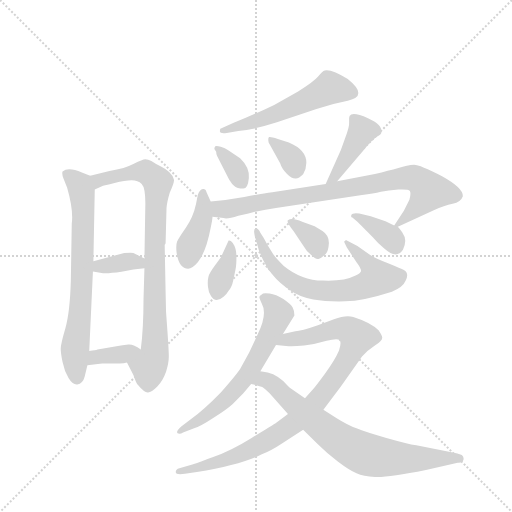
t = 0.00 s
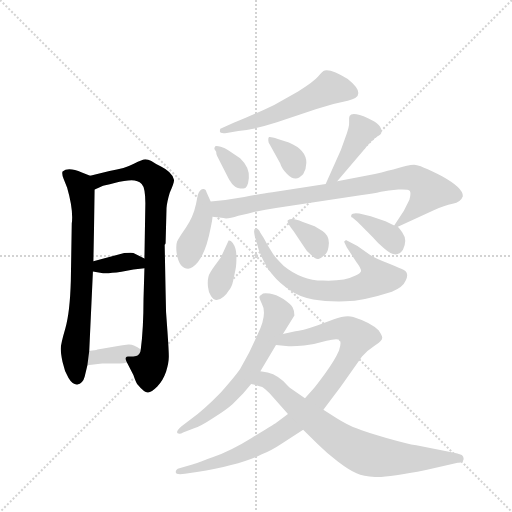
t = 2.37 s
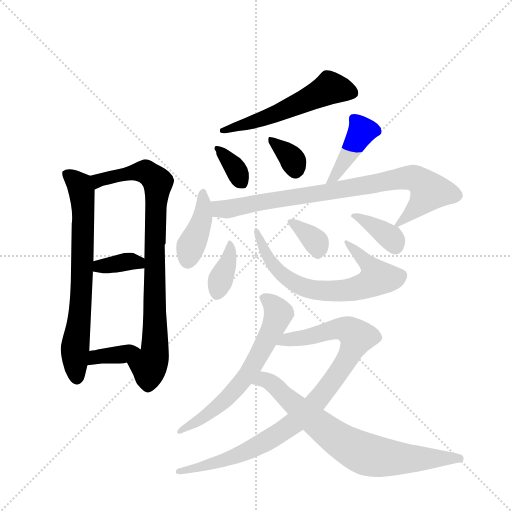
t = 4.74 s
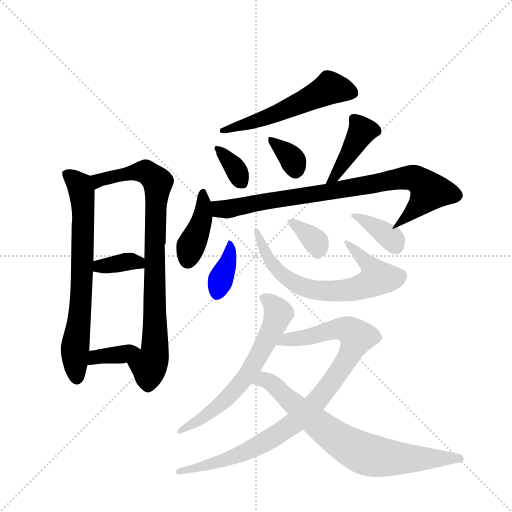
t = 7.11 s
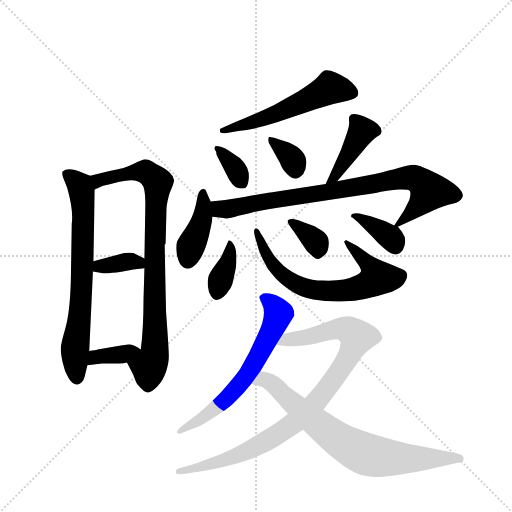
t = 9.48 s
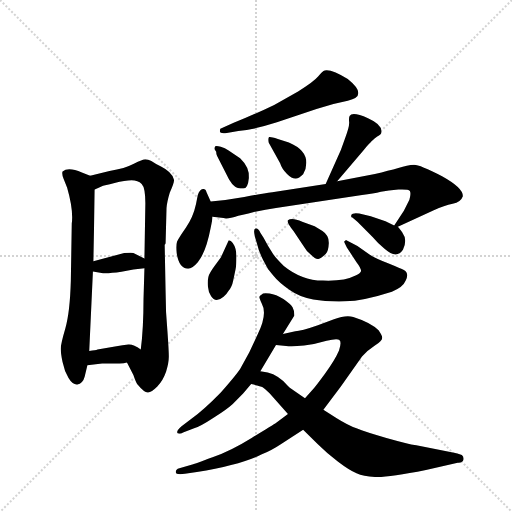
t = 11.84 s

The animated SVG that drew these frames (rendered in a browser with its animation timeline set to each time). Animation: 17 CSS @keyframes rules; one cycle of 11.84 s.

<svg version="1.1" viewBox="0 0 1024 1024" xmlns="http://www.w3.org/2000/svg">
  <g stroke="lightgray" stroke-dasharray="1,1" stroke-width="1" transform="scale(4, 4)">
    <line x1="0" y1="0" x2="256" y2="256"></line>
    <line x1="256" y1="0" x2="0" y2="256"></line>
    <line x1="128" y1="0" x2="128" y2="256"></line>
    <line x1="0" y1="128" x2="256" y2="128"></line>
  </g>
  <g transform="scale(0.92, -0.92) translate(60, -900)">
    <style type="text/css">
      
        @keyframes keyframes0 {
          from {
            stroke: blue;
            stroke-dashoffset: 714;
            stroke-width: 128;
          }
          70% {
            animation-timing-function: step-end;
            stroke: blue;
            stroke-dashoffset: 0;
            stroke-width: 128;
          }
          to {
            stroke: black;
            stroke-width: 1024;
          }
        }
        #make-me-a-hanzi-animation-0 {
          animation: keyframes0 0.8310546875s both;
          animation-delay: 0s;
          animation-timing-function: linear;
        }
      
        @keyframes keyframes1 {
          from {
            stroke: blue;
            stroke-dashoffset: 853;
            stroke-width: 128;
          }
          74% {
            animation-timing-function: step-end;
            stroke: blue;
            stroke-dashoffset: 0;
            stroke-width: 128;
          }
          to {
            stroke: black;
            stroke-width: 1024;
          }
        }
        #make-me-a-hanzi-animation-1 {
          animation: keyframes1 0.9441731770833334s both;
          animation-delay: 0.8310546875s;
          animation-timing-function: linear;
        }
      
        @keyframes keyframes2 {
          from {
            stroke: blue;
            stroke-dashoffset: 361;
            stroke-width: 128;
          }
          54% {
            animation-timing-function: step-end;
            stroke: blue;
            stroke-dashoffset: 0;
            stroke-width: 128;
          }
          to {
            stroke: black;
            stroke-width: 1024;
          }
        }
        #make-me-a-hanzi-animation-2 {
          animation: keyframes2 0.5437825520833334s both;
          animation-delay: 1.7752278645833335s;
          animation-timing-function: linear;
        }
      
        @keyframes keyframes3 {
          from {
            stroke: blue;
            stroke-dashoffset: 363;
            stroke-width: 128;
          }
          54% {
            animation-timing-function: step-end;
            stroke: blue;
            stroke-dashoffset: 0;
            stroke-width: 128;
          }
          to {
            stroke: black;
            stroke-width: 1024;
          }
        }
        #make-me-a-hanzi-animation-3 {
          animation: keyframes3 0.54541015625s both;
          animation-delay: 2.319010416666667s;
          animation-timing-function: linear;
        }
      
        @keyframes keyframes4 {
          from {
            stroke: blue;
            stroke-dashoffset: 551;
            stroke-width: 128;
          }
          64% {
            animation-timing-function: step-end;
            stroke: blue;
            stroke-dashoffset: 0;
            stroke-width: 128;
          }
          to {
            stroke: black;
            stroke-width: 1024;
          }
        }
        #make-me-a-hanzi-animation-4 {
          animation: keyframes4 0.6984049479166666s both;
          animation-delay: 2.864420572916667s;
          animation-timing-function: linear;
        }
      
        @keyframes keyframes5 {
          from {
            stroke: blue;
            stroke-dashoffset: 345;
            stroke-width: 128;
          }
          53% {
            animation-timing-function: step-end;
            stroke: blue;
            stroke-dashoffset: 0;
            stroke-width: 128;
          }
          to {
            stroke: black;
            stroke-width: 1024;
          }
        }
        #make-me-a-hanzi-animation-5 {
          animation: keyframes5 0.53076171875s both;
          animation-delay: 3.5628255208333335s;
          animation-timing-function: linear;
        }
      
        @keyframes keyframes6 {
          from {
            stroke: blue;
            stroke-dashoffset: 345;
            stroke-width: 128;
          }
          53% {
            animation-timing-function: step-end;
            stroke: blue;
            stroke-dashoffset: 0;
            stroke-width: 128;
          }
          to {
            stroke: black;
            stroke-width: 1024;
          }
        }
        #make-me-a-hanzi-animation-6 {
          animation: keyframes6 0.53076171875s both;
          animation-delay: 4.093587239583334s;
          animation-timing-function: linear;
        }
      
        @keyframes keyframes7 {
          from {
            stroke: blue;
            stroke-dashoffset: 422;
            stroke-width: 128;
          }
          58% {
            animation-timing-function: step-end;
            stroke: blue;
            stroke-dashoffset: 0;
            stroke-width: 128;
          }
          to {
            stroke: black;
            stroke-width: 1024;
          }
        }
        #make-me-a-hanzi-animation-7 {
          animation: keyframes7 0.5934244791666666s both;
          animation-delay: 4.624348958333334s;
          animation-timing-function: linear;
        }
      
        @keyframes keyframes8 {
          from {
            stroke: blue;
            stroke-dashoffset: 410;
            stroke-width: 128;
          }
          57% {
            animation-timing-function: step-end;
            stroke: blue;
            stroke-dashoffset: 0;
            stroke-width: 128;
          }
          to {
            stroke: black;
            stroke-width: 1024;
          }
        }
        #make-me-a-hanzi-animation-8 {
          animation: keyframes8 0.5836588541666666s both;
          animation-delay: 5.217773437500001s;
          animation-timing-function: linear;
        }
      
        @keyframes keyframes9 {
          from {
            stroke: blue;
            stroke-dashoffset: 846;
            stroke-width: 128;
          }
          73% {
            animation-timing-function: step-end;
            stroke: blue;
            stroke-dashoffset: 0;
            stroke-width: 128;
          }
          to {
            stroke: black;
            stroke-width: 1024;
          }
        }
        #make-me-a-hanzi-animation-9 {
          animation: keyframes9 0.9384765625s both;
          animation-delay: 5.801432291666668s;
          animation-timing-function: linear;
        }
      
        @keyframes keyframes10 {
          from {
            stroke: blue;
            stroke-dashoffset: 368;
            stroke-width: 128;
          }
          55% {
            animation-timing-function: step-end;
            stroke: blue;
            stroke-dashoffset: 0;
            stroke-width: 128;
          }
          to {
            stroke: black;
            stroke-width: 1024;
          }
        }
        #make-me-a-hanzi-animation-10 {
          animation: keyframes10 0.5494791666666666s both;
          animation-delay: 6.739908854166668s;
          animation-timing-function: linear;
        }
      
        @keyframes keyframes11 {
          from {
            stroke: blue;
            stroke-dashoffset: 686;
            stroke-width: 128;
          }
          69% {
            animation-timing-function: step-end;
            stroke: blue;
            stroke-dashoffset: 0;
            stroke-width: 128;
          }
          to {
            stroke: black;
            stroke-width: 1024;
          }
        }
        #make-me-a-hanzi-animation-11 {
          animation: keyframes11 0.8082682291666666s both;
          animation-delay: 7.289388020833335s;
          animation-timing-function: linear;
        }
      
        @keyframes keyframes12 {
          from {
            stroke: blue;
            stroke-dashoffset: 351;
            stroke-width: 128;
          }
          53% {
            animation-timing-function: step-end;
            stroke: blue;
            stroke-dashoffset: 0;
            stroke-width: 128;
          }
          to {
            stroke: black;
            stroke-width: 1024;
          }
        }
        #make-me-a-hanzi-animation-12 {
          animation: keyframes12 0.53564453125s both;
          animation-delay: 8.097656250000002s;
          animation-timing-function: linear;
        }
      
        @keyframes keyframes13 {
          from {
            stroke: blue;
            stroke-dashoffset: 371;
            stroke-width: 128;
          }
          55% {
            animation-timing-function: step-end;
            stroke: blue;
            stroke-dashoffset: 0;
            stroke-width: 128;
          }
          to {
            stroke: black;
            stroke-width: 1024;
          }
        }
        #make-me-a-hanzi-animation-13 {
          animation: keyframes13 0.5519205729166666s both;
          animation-delay: 8.633300781250002s;
          animation-timing-function: linear;
        }
      
        @keyframes keyframes14 {
          from {
            stroke: blue;
            stroke-dashoffset: 644;
            stroke-width: 128;
          }
          68% {
            animation-timing-function: step-end;
            stroke: blue;
            stroke-dashoffset: 0;
            stroke-width: 128;
          }
          to {
            stroke: black;
            stroke-width: 1024;
          }
        }
        #make-me-a-hanzi-animation-14 {
          animation: keyframes14 0.7740885416666666s both;
          animation-delay: 9.185221354166668s;
          animation-timing-function: linear;
        }
      
        @keyframes keyframes15 {
          from {
            stroke: blue;
            stroke-dashoffset: 944;
            stroke-width: 128;
          }
          75% {
            animation-timing-function: step-end;
            stroke: blue;
            stroke-dashoffset: 0;
            stroke-width: 128;
          }
          to {
            stroke: black;
            stroke-width: 1024;
          }
        }
        #make-me-a-hanzi-animation-15 {
          animation: keyframes15 1.0182291666666667s both;
          animation-delay: 9.959309895833334s;
          animation-timing-function: linear;
        }
      
        @keyframes keyframes16 {
          from {
            stroke: blue;
            stroke-dashoffset: 757;
            stroke-width: 128;
          }
          71% {
            animation-timing-function: step-end;
            stroke: blue;
            stroke-dashoffset: 0;
            stroke-width: 128;
          }
          to {
            stroke: black;
            stroke-width: 1024;
          }
        }
        #make-me-a-hanzi-animation-16 {
          animation: keyframes16 0.8660481770833334s both;
          animation-delay: 10.9775390625s;
          animation-timing-function: linear;
        }
      
    </style>
    
      <path d="M 136 518 L 118 525 Q 88 538 76 527 Q 74 523 78 512 L 86 492 Q 100 443 96 414 L 94 290 Q 92 220 82 186 Q 72 152 72 142 Q 72 132 76 113 Q 80 93 89 78 Q 98 63 108 64 Q 120 66 124 81 L 130 106 L 134 137 L 142 310 L 143 332 L 146 488 C 146 514 146 514 136 518 Z" fill="lightgray"></path>
    
      <path d="M 300 372 L 302 448 Q 303 461 309 481 Q 320 505 318 510 Q 314 526 290 538 Q 276 545 269 550 Q 262 554 256 554 Q 250 554 231 544 Q 212 534 178 528 L 136 518 C 107 511 119 476 146 488 L 164 496 Q 166 496 189 502 Q 212 508 226 508 Q 240 508 248 500 Q 256 492 256 458 L 254 338 L 254 317 L 252 250 Q 252 186 246 140 C 243 110 202 139 216 112 L 230 85 Q 236 67 240 63 Q 254 46 262 47 Q 269 47 282 60 Q 294 72 301 92 Q 307 111 307 125 Q 307 138 304 180 Q 300 221 300 266 L 298 368 Q 300 370 300 372 Z" fill="lightgray"></path>
    
      <path d="M 142 310 L 164 306 Q 176 305 204 309 L 230 314 L 254 317 C 284 321 281 325 254 338 L 230 350 Q 228 351 210 350 L 143 332 C 114 324 112 315 142 310 Z" fill="lightgray"></path>
    
      <path d="M 130 106 L 162 110 L 200 110 Q 210 110 216 112 C 245 120 267 125 246 140 Q 230 152 219 151 Q 208 150 190 147 L 152 140 Q 148 138 134 137 C 104 135 100 102 130 106 Z" fill="lightgray"></path>
    
      <path d="M 433 611 L 458 615 Q 492 618 542 634 L 628 663 Q 664 675 696 681 Q 742 691 696 728 Q 662 750 646 747 Q 641 746 632 734 Q 622 722 588 701 L 536 672 Q 486 648 448 633 L 419 620 Q 418 618 418 614 Q 419 609 433 611 Z" fill="lightgray"></path>
    
      <path d="M 406 576 L 410 570 Q 410 563 412 561 L 438 510 Q 444 500 450 495 Q 455 490 469 490 Q 479 490 481 513 Q 483 536 462 556 L 437 573 Q 429 578 420 581 Q 410 584 408 582 Q 406 580 406 576 Z" fill="lightgray"></path>
    
      <path d="M 524 590 L 549 545 Q 553 532 564 522 Q 574 512 582 512 Q 589 511 599 521 Q 606 533 606 546 Q 606 574 568 590 L 544 598 Q 528 603 525 602 Q 522 600 524 590 Z" fill="lightgray"></path>
    
      <path d="M 673 506 L 729 572 Q 750 597 760 603 Q 769 608 769 612 Q 772 629 740 643 Q 706 658 700 648 Q 698 644 699 635 Q 700 625 690 599 L 681 574 L 648 500 C 636 473 654 483 673 506 Z" fill="lightgray"></path>
    
      <path d="M 398 462 L 389 482 Q 387 490 381 489 Q 374 488 370 476 L 366 456 Q 360 428 344 405 Q 328 382 325 375 Q 322 367 324 350 Q 329 316 349 316 Q 358 316 370 330 Q 388 352 398 405 Q 402 424 402 429 L 398 462 Z" fill="lightgray"></path>
    
      <path d="M 755 522 L 673 506 L 648 500 L 532 482 Q 509 479 471 472 Q 432 465 398 462 C 368 459 372 433 402 429 L 426 426 Q 434 423 458 431 Q 466 432 492 439 Q 518 445 540 448 L 727 476 Q 752 479 768 483 Q 784 486 806 488 Q 828 489 831 485 Q 834 480 830 466 L 818 442 L 797 410 C 791 400 791 400 805 407 L 883 443 Q 906 453 924 457 Q 942 461 946 473 Q 948 491 901 517 Q 853 542 840 542 Q 826 541 806 535 Q 785 529 755 522 Z" fill="lightgray"></path>
    
      <path d="M 437 377 L 420 340 L 406 321 Q 395 306 393 298 Q 391 290 392 277 Q 393 264 399 256 Q 404 248 411 248 Q 418 248 426 255 Q 433 261 437 268 Q 444 275 447 290 L 452 314 Q 454 323 454 342 Q 454 361 446 372 Q 441 378 437 377 Z" fill="lightgray"></path>
    
      <path d="M 688 375 Q 688 374 694 362 L 715 330 Q 725 317 725 311 Q 723 305 713 301 Q 688 288 642 290 Q 595 291 557 322 Q 538 340 531 352 Q 523 364 513 383 L 506 394 Q 502 404 496 404 Q 490 403 494 386 L 500 366 Q 502 355 512 335 Q 521 315 534 301 Q 546 286 569 270 Q 591 254 621 249 Q 650 244 690 245 Q 730 246 792 266 Q 816 275 822 290 Q 830 306 818 313 Q 812 316 785 327 Q 758 337 744 346 L 717 365 L 692 378 Q 690 375 688 375 Z" fill="lightgray"></path>
    
      <path d="M 641 398 L 624 408 L 597 418 Q 574 428 566 421 Q 562 418 578 398 L 602 362 Q 606 354 616 346 Q 626 336 632 337 Q 638 338 648 348 Q 654 354 655 372 Q 655 389 641 398 Z" fill="lightgray"></path>
    
      <path d="M 797 410 L 778 419 L 746 430 L 721 436 Q 706 438 704 433 Q 702 428 706 427 L 717 418 L 750 385 Q 760 373 776 359 Q 802 336 816 357 Q 826 379 816 392 Q 815 395 805 407 C 804 408 806 406 797 410 Z" fill="lightgray"></path>
    
      <path d="M 555 174 L 580 214 Q 580 225 576 232 Q 572 239 556 250 Q 540 260 526 262 Q 511 264 509 260 Q 504 257 504 255 Q 503 253 509 240 Q 522 217 500 173 L 482 134 L 462 98 Q 452 83 420 47 Q 384 10 354 -12 L 334 -27 Q 322 -37 326 -42 Q 332 -44 338 -40 L 362 -31 Q 374 -28 406 -7 Q 434 11 446 22 L 469 45 L 486 65 L 506 93 L 540 150 L 555 174 Z" fill="lightgray"></path>
    
      <path d="M 582 180 L 555 174 C 526 167 510 153 540 150 L 562 148 Q 574 146 601 149 Q 628 152 650 159 Q 672 165 678 161 Q 683 156 677 138 Q 668 117 646 87 Q 624 57 618 51 L 603 34 L 566 0 L 542 -18 Q 532 -25 487 -52 Q 442 -80 402 -94 Q 362 -109 360 -109 L 330 -118 Q 322 -120 322 -126 Q 322 -133 342 -130 L 368 -126 Q 464 -110 508 -88 Q 529 -80 553 -64 L 599 -34 L 643 9 L 681 60 L 727 125 Q 738 138 755 149 Q 771 159 771 166 Q 771 170 763 182 Q 746 199 708 211 Q 692 216 666 206 L 631 193 Q 594 180 582 180 Z" fill="lightgray"></path>
    
      <path d="M 486 65 Q 506 61 511 58 Q 516 55 526 45 L 566 0 L 599 -34 L 631 -66 Q 650 -85 675 -104 Q 700 -123 715 -129 Q 730 -136 755 -137 Q 780 -139 866 -122 L 935 -106 Q 946 -107 948 -98 Q 948 -92 944 -89 Q 933 -85 927 -84 L 845 -68 Q 826 -65 780 -52 Q 734 -39 715 -31 Q 696 -24 672 -9 L 643 9 L 603 34 L 570 57 L 566 61 Q 546 84 522 90 L 506 93 C 477 99 457 72 486 65 Z" fill="lightgray"></path>
    
    
      <clipPath id="make-me-a-hanzi-clip-0">
        <path d="M 136 518 L 118 525 Q 88 538 76 527 Q 74 523 78 512 L 86 492 Q 100 443 96 414 L 94 290 Q 92 220 82 186 Q 72 152 72 142 Q 72 132 76 113 Q 80 93 89 78 Q 98 63 108 64 Q 120 66 124 81 L 130 106 L 134 137 L 142 310 L 143 332 L 146 488 C 146 514 146 514 136 518 Z"></path>
      </clipPath>
      <path clip-path="url(#make-me-a-hanzi-clip-0)" d="M 85 521 L 114 497 L 121 449 L 119 303 L 103 143 L 107 78" fill="none" id="make-me-a-hanzi-animation-0" stroke-dasharray="586 1172" stroke-linecap="round"></path>
    
      <clipPath id="make-me-a-hanzi-clip-1">
        <path d="M 300 372 L 302 448 Q 303 461 309 481 Q 320 505 318 510 Q 314 526 290 538 Q 276 545 269 550 Q 262 554 256 554 Q 250 554 231 544 Q 212 534 178 528 L 136 518 C 107 511 119 476 146 488 L 164 496 Q 166 496 189 502 Q 212 508 226 508 Q 240 508 248 500 Q 256 492 256 458 L 254 338 L 254 317 L 252 250 Q 252 186 246 140 C 243 110 202 139 216 112 L 230 85 Q 236 67 240 63 Q 254 46 262 47 Q 269 47 282 60 Q 294 72 301 92 Q 307 111 307 125 Q 307 138 304 180 Q 300 221 300 266 L 298 368 Q 300 370 300 372 Z"></path>
      </clipPath>
      <path clip-path="url(#make-me-a-hanzi-clip-1)" d="M 147 497 L 160 510 L 248 528 L 271 517 L 284 502 L 276 375 L 277 138 L 264 100 L 262 61" fill="none" id="make-me-a-hanzi-animation-1" stroke-dasharray="725 1450" stroke-linecap="round"></path>
    
      <clipPath id="make-me-a-hanzi-clip-2">
        <path d="M 142 310 L 164 306 Q 176 305 204 309 L 230 314 L 254 317 C 284 321 281 325 254 338 L 230 350 Q 228 351 210 350 L 143 332 C 114 324 112 315 142 310 Z"></path>
      </clipPath>
      <path clip-path="url(#make-me-a-hanzi-clip-2)" d="M 149 315 L 157 322 L 218 332 L 240 330 L 247 322" fill="none" id="make-me-a-hanzi-animation-2" stroke-dasharray="233 466" stroke-linecap="round"></path>
    
      <clipPath id="make-me-a-hanzi-clip-3">
        <path d="M 130 106 L 162 110 L 200 110 Q 210 110 216 112 C 245 120 267 125 246 140 Q 230 152 219 151 Q 208 150 190 147 L 152 140 Q 148 138 134 137 C 104 135 100 102 130 106 Z"></path>
      </clipPath>
      <path clip-path="url(#make-me-a-hanzi-clip-3)" d="M 135 113 L 147 123 L 208 130 L 236 140" fill="none" id="make-me-a-hanzi-animation-3" stroke-dasharray="235 470" stroke-linecap="round"></path>
    
      <clipPath id="make-me-a-hanzi-clip-4">
        <path d="M 433 611 L 458 615 Q 492 618 542 634 L 628 663 Q 664 675 696 681 Q 742 691 696 728 Q 662 750 646 747 Q 641 746 632 734 Q 622 722 588 701 L 536 672 Q 486 648 448 633 L 419 620 Q 418 618 418 614 Q 419 609 433 611 Z"></path>
      </clipPath>
      <path clip-path="url(#make-me-a-hanzi-clip-4)" d="M 700 699 L 693 705 L 658 709 L 529 648 L 426 616" fill="none" id="make-me-a-hanzi-animation-4" stroke-dasharray="423 846" stroke-linecap="round"></path>
    
      <clipPath id="make-me-a-hanzi-clip-5">
        <path d="M 406 576 L 410 570 Q 410 563 412 561 L 438 510 Q 444 500 450 495 Q 455 490 469 490 Q 479 490 481 513 Q 483 536 462 556 L 437 573 Q 429 578 420 581 Q 410 584 408 582 Q 406 580 406 576 Z"></path>
      </clipPath>
      <path clip-path="url(#make-me-a-hanzi-clip-5)" d="M 414 577 L 445 544 L 465 505" fill="none" id="make-me-a-hanzi-animation-5" stroke-dasharray="217 434" stroke-linecap="round"></path>
    
      <clipPath id="make-me-a-hanzi-clip-6">
        <path d="M 524 590 L 549 545 Q 553 532 564 522 Q 574 512 582 512 Q 589 511 599 521 Q 606 533 606 546 Q 606 574 568 590 L 544 598 Q 528 603 525 602 Q 522 600 524 590 Z"></path>
      </clipPath>
      <path clip-path="url(#make-me-a-hanzi-clip-6)" d="M 528 596 L 574 556 L 582 529" fill="none" id="make-me-a-hanzi-animation-6" stroke-dasharray="217 434" stroke-linecap="round"></path>
    
      <clipPath id="make-me-a-hanzi-clip-7">
        <path d="M 673 506 L 729 572 Q 750 597 760 603 Q 769 608 769 612 Q 772 629 740 643 Q 706 658 700 648 Q 698 644 699 635 Q 700 625 690 599 L 681 574 L 648 500 C 636 473 654 483 673 506 Z"></path>
      </clipPath>
      <path clip-path="url(#make-me-a-hanzi-clip-7)" d="M 709 641 L 723 626 L 726 613 L 670 518 L 653 505" fill="none" id="make-me-a-hanzi-animation-7" stroke-dasharray="294 588" stroke-linecap="round"></path>
    
      <clipPath id="make-me-a-hanzi-clip-8">
        <path d="M 398 462 L 389 482 Q 387 490 381 489 Q 374 488 370 476 L 366 456 Q 360 428 344 405 Q 328 382 325 375 Q 322 367 324 350 Q 329 316 349 316 Q 358 316 370 330 Q 388 352 398 405 Q 402 424 402 429 L 398 462 Z"></path>
      </clipPath>
      <path clip-path="url(#make-me-a-hanzi-clip-8)" d="M 381 481 L 378 417 L 354 364 L 348 333" fill="none" id="make-me-a-hanzi-animation-8" stroke-dasharray="282 564" stroke-linecap="round"></path>
    
      <clipPath id="make-me-a-hanzi-clip-9">
        <path d="M 755 522 L 673 506 L 648 500 L 532 482 Q 509 479 471 472 Q 432 465 398 462 C 368 459 372 433 402 429 L 426 426 Q 434 423 458 431 Q 466 432 492 439 Q 518 445 540 448 L 727 476 Q 752 479 768 483 Q 784 486 806 488 Q 828 489 831 485 Q 834 480 830 466 L 818 442 L 797 410 C 791 400 791 400 805 407 L 883 443 Q 906 453 924 457 Q 942 461 946 473 Q 948 491 901 517 Q 853 542 840 542 Q 826 541 806 535 Q 785 529 755 522 Z"></path>
      </clipPath>
      <path clip-path="url(#make-me-a-hanzi-clip-9)" d="M 405 457 L 415 447 L 446 447 L 807 512 L 843 512 L 874 484 L 821 424 L 803 414" fill="none" id="make-me-a-hanzi-animation-9" stroke-dasharray="718 1436" stroke-linecap="round"></path>
    
      <clipPath id="make-me-a-hanzi-clip-10">
        <path d="M 437 377 L 420 340 L 406 321 Q 395 306 393 298 Q 391 290 392 277 Q 393 264 399 256 Q 404 248 411 248 Q 418 248 426 255 Q 433 261 437 268 Q 444 275 447 290 L 452 314 Q 454 323 454 342 Q 454 361 446 372 Q 441 378 437 377 Z"></path>
      </clipPath>
      <path clip-path="url(#make-me-a-hanzi-clip-10)" d="M 438 369 L 441 349 L 412 262" fill="none" id="make-me-a-hanzi-animation-10" stroke-dasharray="240 480" stroke-linecap="round"></path>
    
      <clipPath id="make-me-a-hanzi-clip-11">
        <path d="M 688 375 Q 688 374 694 362 L 715 330 Q 725 317 725 311 Q 723 305 713 301 Q 688 288 642 290 Q 595 291 557 322 Q 538 340 531 352 Q 523 364 513 383 L 506 394 Q 502 404 496 404 Q 490 403 494 386 L 500 366 Q 502 355 512 335 Q 521 315 534 301 Q 546 286 569 270 Q 591 254 621 249 Q 650 244 690 245 Q 730 246 792 266 Q 816 275 822 290 Q 830 306 818 313 Q 812 316 785 327 Q 758 337 744 346 L 717 365 L 692 378 Q 690 375 688 375 Z"></path>
      </clipPath>
      <path clip-path="url(#make-me-a-hanzi-clip-11)" d="M 500 398 L 519 346 L 550 306 L 585 282 L 618 271 L 695 269 L 730 278 L 760 296 L 740 327 L 695 370" fill="none" id="make-me-a-hanzi-animation-11" stroke-dasharray="558 1116" stroke-linecap="round"></path>
    
      <clipPath id="make-me-a-hanzi-clip-12">
        <path d="M 641 398 L 624 408 L 597 418 Q 574 428 566 421 Q 562 418 578 398 L 602 362 Q 606 354 616 346 Q 626 336 632 337 Q 638 338 648 348 Q 654 354 655 372 Q 655 389 641 398 Z"></path>
      </clipPath>
      <path clip-path="url(#make-me-a-hanzi-clip-12)" d="M 573 418 L 623 378 L 631 348" fill="none" id="make-me-a-hanzi-animation-12" stroke-dasharray="223 446" stroke-linecap="round"></path>
    
      <clipPath id="make-me-a-hanzi-clip-13">
        <path d="M 797 410 L 778 419 L 746 430 L 721 436 Q 706 438 704 433 Q 702 428 706 427 L 717 418 L 750 385 Q 760 373 776 359 Q 802 336 816 357 Q 826 379 816 392 Q 815 395 805 407 C 804 408 806 406 797 410 Z"></path>
      </clipPath>
      <path clip-path="url(#make-me-a-hanzi-clip-13)" d="M 709 431 L 766 401 L 792 381 L 800 365" fill="none" id="make-me-a-hanzi-animation-13" stroke-dasharray="243 486" stroke-linecap="round"></path>
    
      <clipPath id="make-me-a-hanzi-clip-14">
        <path d="M 555 174 L 580 214 Q 580 225 576 232 Q 572 239 556 250 Q 540 260 526 262 Q 511 264 509 260 Q 504 257 504 255 Q 503 253 509 240 Q 522 217 500 173 L 482 134 L 462 98 Q 452 83 420 47 Q 384 10 354 -12 L 334 -27 Q 322 -37 326 -42 Q 332 -44 338 -40 L 362 -31 Q 374 -28 406 -7 Q 434 11 446 22 L 469 45 L 486 65 L 506 93 L 540 150 L 555 174 Z"></path>
      </clipPath>
      <path clip-path="url(#make-me-a-hanzi-clip-14)" d="M 514 250 L 533 238 L 546 219 L 487 100 L 431 32 L 332 -39" fill="none" id="make-me-a-hanzi-animation-14" stroke-dasharray="516 1032" stroke-linecap="round"></path>
    
      <clipPath id="make-me-a-hanzi-clip-15">
        <path d="M 582 180 L 555 174 C 526 167 510 153 540 150 L 562 148 Q 574 146 601 149 Q 628 152 650 159 Q 672 165 678 161 Q 683 156 677 138 Q 668 117 646 87 Q 624 57 618 51 L 603 34 L 566 0 L 542 -18 Q 532 -25 487 -52 Q 442 -80 402 -94 Q 362 -109 360 -109 L 330 -118 Q 322 -120 322 -126 Q 322 -133 342 -130 L 368 -126 Q 464 -110 508 -88 Q 529 -80 553 -64 L 599 -34 L 643 9 L 681 60 L 727 125 Q 738 138 755 149 Q 771 159 771 166 Q 771 170 763 182 Q 746 199 708 211 Q 692 216 666 206 L 631 193 Q 594 180 582 180 Z"></path>
      </clipPath>
      <path clip-path="url(#make-me-a-hanzi-clip-15)" d="M 546 155 L 681 186 L 698 183 L 716 166 L 695 119 L 650 54 L 581 -19 L 515 -61 L 453 -91 L 328 -124" fill="none" id="make-me-a-hanzi-animation-15" stroke-dasharray="816 1632" stroke-linecap="round"></path>
    
      <clipPath id="make-me-a-hanzi-clip-16">
        <path d="M 486 65 Q 506 61 511 58 Q 516 55 526 45 L 566 0 L 599 -34 L 631 -66 Q 650 -85 675 -104 Q 700 -123 715 -129 Q 730 -136 755 -137 Q 780 -139 866 -122 L 935 -106 Q 946 -107 948 -98 Q 948 -92 944 -89 Q 933 -85 927 -84 L 845 -68 Q 826 -65 780 -52 Q 734 -39 715 -31 Q 696 -24 672 -9 L 643 9 L 603 34 L 570 57 L 566 61 Q 546 84 522 90 L 506 93 C 477 99 457 72 486 65 Z"></path>
      </clipPath>
      <path clip-path="url(#make-me-a-hanzi-clip-16)" d="M 495 66 L 515 75 L 531 67 L 578 21 L 661 -45 L 736 -88 L 831 -98 L 938 -97" fill="none" id="make-me-a-hanzi-animation-16" stroke-dasharray="629 1258" stroke-linecap="round"></path>
    
  </g>
</svg>
